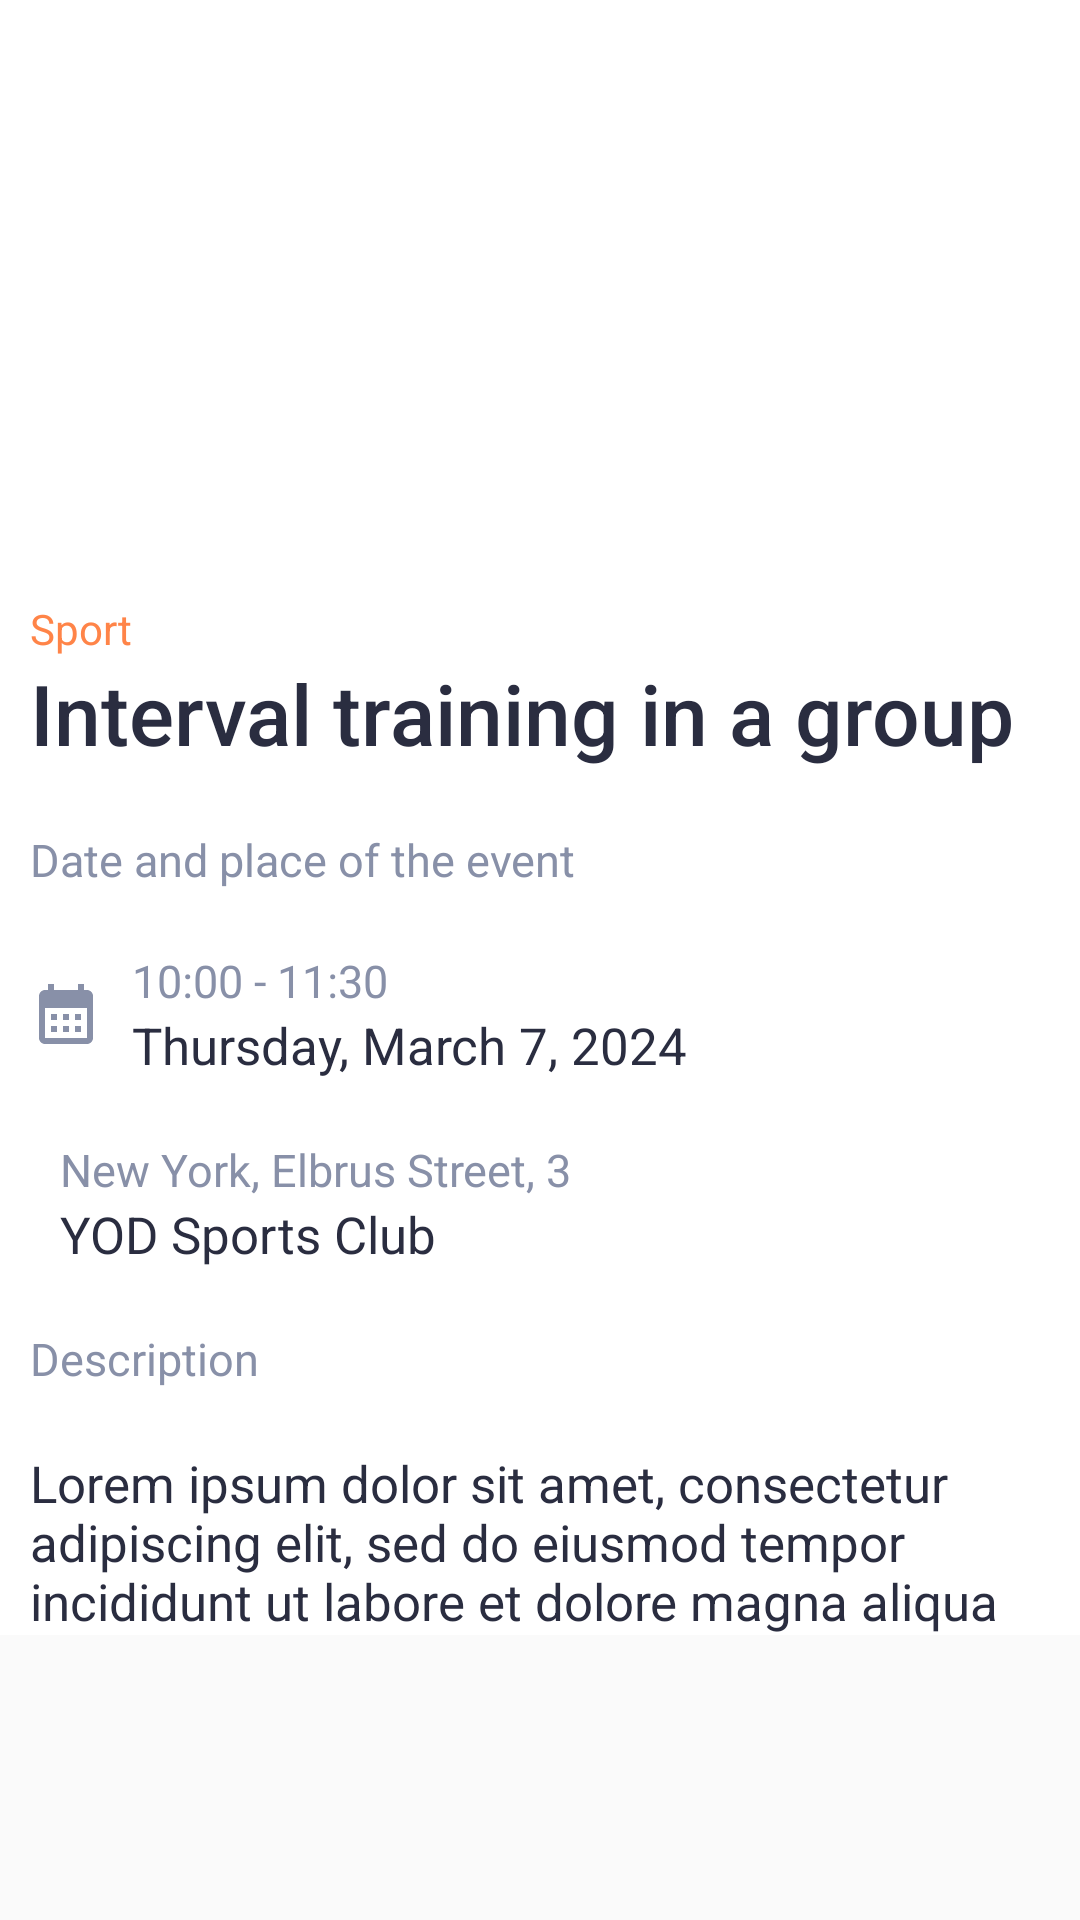

Android layout source for this screen:
<!-- AndroidManifest.xml: application theme Theme.AppCompat.Light.NoActionBar -->
<!-- res/layout/event_item_detailed.xml -->
<?xml version="1.0" encoding="utf-8"?>
<androidx.constraintlayout.widget.ConstraintLayout xmlns:android="http://schemas.android.com/apk/res/android"
    xmlns:app="http://schemas.android.com/apk/res-auto"
    xmlns:tools="http://schemas.android.com/tools"
    android:layout_width="match_parent"
    android:layout_height="match_parent">

    <LinearLayout
        android:layout_width="match_parent"
        android:layout_height="wrap_content"
        android:background="@color/white"
        android:gravity="center_horizontal"
        android:orientation="vertical"
        app:layout_constraintBottom_toBottomOf="parent"
        app:layout_constraintEnd_toEndOf="parent"
        app:layout_constraintStart_toStartOf="parent"
        app:layout_constraintTop_toTopOf="parent"
        app:layout_constraintVertical_bias="0.0">


        <LinearLayout
            android:layout_width="match_parent"
            android:layout_height="wrap_content"
            android:elevation="30dp"
            android:gravity="center"
            android:orientation="horizontal"
            app:layout_constraintEnd_toEndOf="parent"
            app:layout_constraintStart_toStartOf="parent"
            app:layout_constraintTop_toTopOf="parent">

            <ImageView
                android:id="@+id/event_image"
                android:layout_width="200dp"
                android:layout_height="200dp"
                app:srcCompat="@mipmap/ic_launcher" />

        </LinearLayout>

        <TextView
            android:id="@+id/eventCategoryTv"
            android:layout_width="match_parent"
            android:layout_height="wrap_content"
            android:layout_marginStart="10dp"
            android:layout_marginEnd="10dp"
            android:fontFamily="sans-serif"
            android:text="Sport"
            android:textColor="@color/first_color" />

        <TextView
            android:id="@+id/eventNameTv"
            android:layout_width="match_parent"
            android:layout_height="wrap_content"
            android:layout_marginStart="10dp"
            android:layout_marginEnd="10dp"
            android:fontFamily="sans-serif-medium"
            android:text="Interval training in a group "
            android:textColor="@color/second_color"
            android:textSize="28sp" />

        <TextView
            android:layout_width="match_parent"
            android:layout_height="wrap_content"
            android:layout_marginStart="10dp"
            android:layout_marginTop="20dp"
            android:layout_marginEnd="10dp"
            android:fontFamily="sans-serif"
            android:text="@string/date_and_place"
            android:textColor="@color/text_color"
            android:textSize="15sp" />

        <LinearLayout
            android:layout_width="match_parent"
            android:layout_height="match_parent"
            android:layout_marginStart="10dp"
            android:layout_marginTop="20dp"
            android:layout_marginEnd="10sp"
            android:gravity="center_vertical"
            android:orientation="horizontal">

            <ImageView
                android:id="@+id/imageView"
                android:layout_width="wrap_content"
                android:layout_height="wrap_content"
                app:srcCompat="@drawable/ic_calendar" />

            <LinearLayout
                android:layout_width="wrap_content"
                android:layout_height="wrap_content"
                android:layout_marginStart="10dp"
                android:orientation="vertical">

                <TextView
                    android:id="@+id/eventTimeTv"
                    android:layout_width="match_parent"
                    android:layout_height="wrap_content"
                    android:text="10:00 - 11:30"
                    android:textColor="@color/text_color"
                    android:textSize="15sp" />

                <TextView
                    android:id="@+id/eventDateTv"
                    android:layout_width="match_parent"
                    android:layout_height="wrap_content"
                    android:text="Thursday, March 7, 2024"
                    android:textColor="@color/second_color"
                    android:textSize="17sp" />
            </LinearLayout>
        </LinearLayout>

        <LinearLayout
            android:layout_width="match_parent"
            android:layout_height="match_parent"
            android:layout_marginStart="10dp"
            android:layout_marginTop="20dp"
            android:layout_marginEnd="10dp"
            android:gravity="center_vertical"
            android:orientation="horizontal">

            <ImageView
                android:id="@+id/imageView1"
                android:layout_width="wrap_content"
                android:layout_height="wrap_content"
                app:srcCompat="@drawable/ic_marker"
                app:tint="@color/text_color" />

            <LinearLayout
                android:layout_width="wrap_content"
                android:layout_height="wrap_content"
                android:layout_marginStart="10dp"
                android:orientation="vertical">

                <TextView
                    android:id="@+id/eventPlaceTv"
                    android:layout_width="match_parent"
                    android:layout_height="wrap_content"
                    android:text="@string/adress"
                    android:textColor="@color/text_color"
                    android:textSize="15sp" />

                <TextView
                    android:id="@+id/eventPlaceNameTv"
                    android:layout_width="match_parent"
                    android:layout_height="wrap_content"
                    android:text="@string/where_adress"
                    android:textColor="@color/second_color"
                    android:textSize="17sp" />
            </LinearLayout>

        </LinearLayout>

        <TextView
            android:id="@+id/textView7"
            android:layout_width="match_parent"
            android:layout_height="wrap_content"
            android:layout_marginStart="10dp"
            android:layout_marginTop="20dp"
            android:layout_marginEnd="10dp"
            android:fontFamily="sans-serif"
            android:text="@string/description"
            android:textColor="@color/text_color"
            android:textSize="15sp" />

        <TextView
            android:id="@+id/eventDescriptionTv"
            android:layout_width="match_parent"
            android:layout_height="wrap_content"
            android:layout_marginStart="10dp"
            android:layout_marginTop="20dp"
            android:layout_marginEnd="10dp"
            android:text="Lorem ipsum dolor sit amet, consectetur adipiscing elit, sed do eiusmod tempor incididunt ut labore et dolore magna aliqua"
            android:textColor="@color/second_color"
            android:textSize="17sp" />

    </LinearLayout>

</androidx.constraintlayout.widget.ConstraintLayout>
<!-- resources referenced by this layout -->
<resources>
  <color name="first_color">#FF8448</color>
  <color name="second_color">#2A2D40</color>
  <color name="text_color">#8890A8</color>
  <color name="white">#FFFFFFFF</color>
  <!-- drawable ic_calendar (drawable) -->
  <vector android:height="24dp" android:tint="@color/text_color"
      android:viewportHeight="24" android:viewportWidth="24"
      android:width="24dp" xmlns:android="http://schemas.android.com/apk/res/android">
      <path android:fillColor="@android:color/white" android:pathData="M19,4h-1V2h-2v2H8V2H6v2H5C3.89,4 3.01,4.9 3.01,6L3,20c0,1.1 0.89,2 2,2h14c1.1,0 2,-0.9 2,-2V6C21,4.9 20.1,4 19,4zM19,20H5V10h14V20zM9,14H7v-2h2V14zM13,14h-2v-2h2V14zM17,14h-2v-2h2V14zM9,18H7v-2h2V18zM13,18h-2v-2h2V18zM17,18h-2v-2h2V18z"/>
  </vector>
  <string name="adress">New York, Elbrus Street, 3</string>
  <string name="date_and_place">Date and place of the event</string>
  <string name="description">Description</string>
  <string name="where_adress">YOD Sports Club</string>
</resources>
